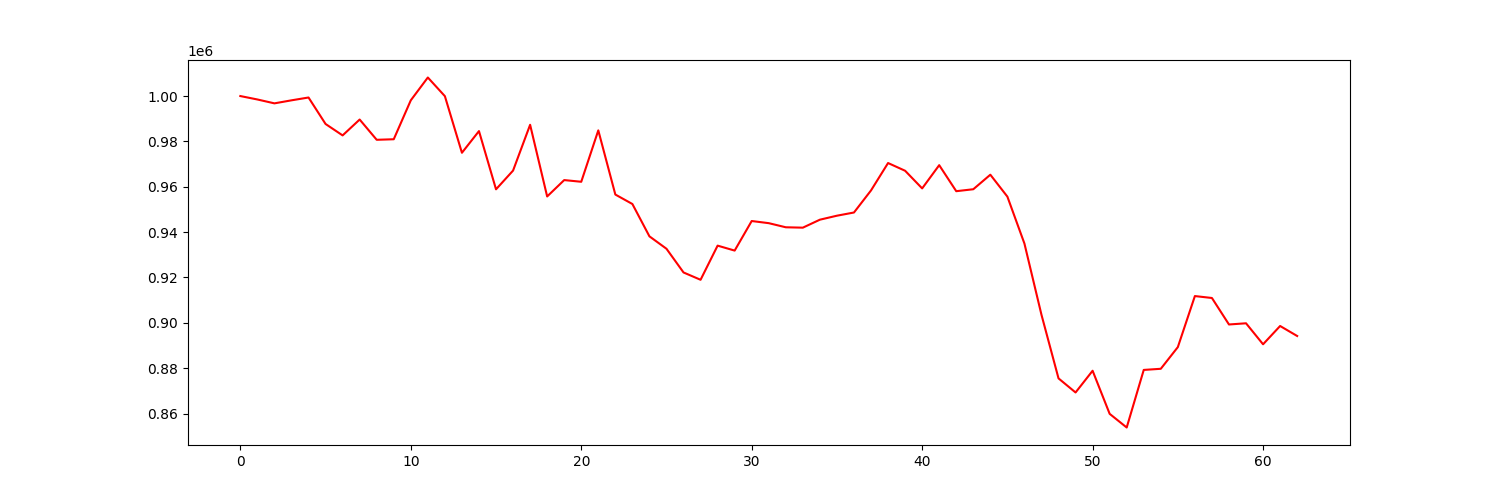

Data behind this chart, as committed beside it:
account_value, date, daily_return
1000000, 2022-04-04, 
998491, 2022-04-05, -0.001509
996781, 2022-04-06, -0.001713
998114, 2022-04-07, 0.001338
999361, 2022-04-08, 0.001249
987688, 2022-04-11, -0.01168
982651, 2022-04-12, -0.005099
989645, 2022-04-13, 0.007118
980714, 2022-04-14, -0.009025
980956, 2022-04-18, 0.0002468
998123, 2022-04-19, 0.0175
1008181, 2022-04-20, 0.01008
999949, 2022-04-21, -0.008165
974994, 2022-04-22, -0.02496
984550, 2022-04-25, 0.009801
958882, 2022-04-26, -0.02607
967142, 2022-04-27, 0.008615
987328, 2022-04-28, 0.02087
955730, 2022-04-29, -0.032
962951, 2022-05-02, 0.007555
962204, 2022-05-03, -0.000775
984865, 2022-05-04, 0.02355
956575, 2022-05-05, -0.02873
952404, 2022-05-06, -0.00436
938145, 2022-05-09, -0.01497
932671, 2022-05-10, -0.005835
922220, 2022-05-11, -0.01121
918989, 2022-05-12, -0.003504
934048, 2022-05-13, 0.01639
931867, 2022-05-16, -0.002335
944901, 2022-05-17, 0.01399
943956, 2022-05-18, -0.0009999
942140, 2022-05-19, -0.001923
941973, 2022-05-20, -0.0001773
945488, 2022-05-23, 0.003731
947248, 2022-05-24, 0.001862
948656, 2022-05-25, 0.001486
958394, 2022-05-26, 0.01026
970470, 2022-05-27, 0.0126
967063, 2022-05-31, -0.00351
959283, 2022-06-01, -0.008045
969528, 2022-06-02, 0.01068
958053, 2022-06-03, -0.01184
958913, 2022-06-06, 0.0008981
965317, 2022-06-07, 0.006678
955650, 2022-06-08, -0.01001
934965, 2022-06-09, -0.02164
903555, 2022-06-10, -0.03359
875517, 2022-06-13, -0.03103
869309, 2022-06-14, -0.007091
878887, 2022-06-15, 0.01102
859886, 2022-06-16, -0.02162
853863, 2022-06-17, -0.007004
879249, 2022-06-21, 0.02973
879749, 2022-06-22, 0.0005685
889312, 2022-06-23, 0.01087
911813, 2022-06-24, 0.0253
910964, 2022-06-27, -0.0009314
899283, 2022-06-28, -0.01282
899811, 2022-06-29, 0.0005869
... 3 more rows
